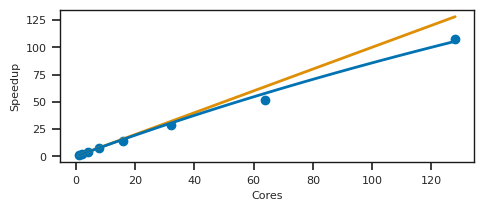

Here is the Python script that generated this plot: (Note: this script raises an exception after producing the figure.)
import numpy as np
import matplotlib.pyplot as plt
import seaborn as sns
sns.set(palette="colorblind")
import matplotlib.gridspec as gridspec

import matplotlib as mpl

mpl.rcParams["xtick.labelsize"] = 8
mpl.rcParams["ytick.labelsize"] = 8
mpl.rcParams["axes.facecolor"] = "w"
mpl.rcParams["lines.linewidth"] = 2
mpl.rcParams["xtick.top"] = False
mpl.rcParams["xtick.bottom"] = True
mpl.rcParams["ytick.left"] = True
mpl.rcParams["grid.linestyle"] = ""
mpl.rcParams["legend.fontsize"] = 8
mpl.rcParams["legend.facecolor"] = [1, 1, 1]
mpl.rcParams["legend.framealpha"] = 0.75
mpl.rcParams["axes.labelsize"] = 8
mpl.rcParams["axes.linewidth"] = 1
mpl.rcParams["axes.edgecolor"] = "k"
mpl.rcParams["axes.titlesize"] = 8

# strong scaling

N = np.array([1, 2, 4, 8, 16, 32, 64, 128])
t1 = 27651.24
t2 = 13701.68
t4 = 7143.24
t8 = 3684.95
t16 = 1911.52
t32 = 951.98
t64 = 535.78
t128 = 257.43
tN = np.array([t1, t2, t4, t8, t16, t32, t64, t128])

def speed_up(x, p):
    s = 1 - p
    return 1 / (s + p / x)

su = t1 / tN
from scipy.optimize import curve_fit
x = N

plt.figure(figsize=(5, 25 / 11))
gs = gridspec.GridSpec(1, 1)
ax = plt.subplot(gs[0, 0])
popt, pcov = curve_fit(speed_up, x, su)
ax.plot(x, su, 'o', c=sns.color_palette()[0])
ax.plot(x, x, '-', c=sns.color_palette()[1])
x2 = np.linspace(1, 128, 100)

ax.plot(x2, speed_up(x2, popt[0]), c=sns.color_palette()[0])
ax.set_xlabel('Cores')
ax.set_ylabel('Speedup')
plt.tight_layout()
plt.savefig("../reports/figures/smallangle/speedup.pdf")
plt.close()


y = t1 / (N * tN)

plt.figure(figsize=(5, 25 / 6))
gs = gridspec.GridSpec(2, 1)
ax = plt.subplot(gs[0, 0])

ax.plot(x, y, 'o')
ax.set_xlabel('Cores')
ax.set_ylabel('Strong Parallel Efficiency/cores$^{-1}$')
ax.set_xscale('log', basex=2)
ax.set_xticks(N)
ax.set_xticklabels(N)
ax.text(
    0.97,
    0.92,
    "(a)",
    horizontalalignment="center",
    verticalalignment="center",
    transform=ax.transAxes,
    size=8,
)
ax.set_ylim([0.7, 1.1])

# weak scaling

N = np.array([1, 2, 4, 8, 16, 32, 64, 128])
t1 = 218.91
t2 = 212.54
t4 = 223.56
t8 = 231.41
t16 = 235.34
t32 = 250.09
t64 = 253.38
t128 = 257.43
tN = np.array([t1, t2, t4, t8, t16, t32, t64, t128])

x = N
y = t1 / tN

ax = plt.subplot(gs[1, 0])
ax.plot(x, y, 'o')
ax.set_xlabel('Cores')
ax.set_ylabel('Weak Parallel Efficiency')
ax.set_xscale('log', basex=2)
ax.set_xticks(N)
ax.set_xticklabels(N)
ax.text(
    0.97,
    0.92,
    "(b)",
    horizontalalignment="center",
    verticalalignment="center",
    transform=ax.transAxes,
    size=8,
)
ax.set_ylim([0.7, 1.1])
plt.tight_layout()
plt.savefig("../reports/figures/smallangle/scaling.pdf")
plt.close()
